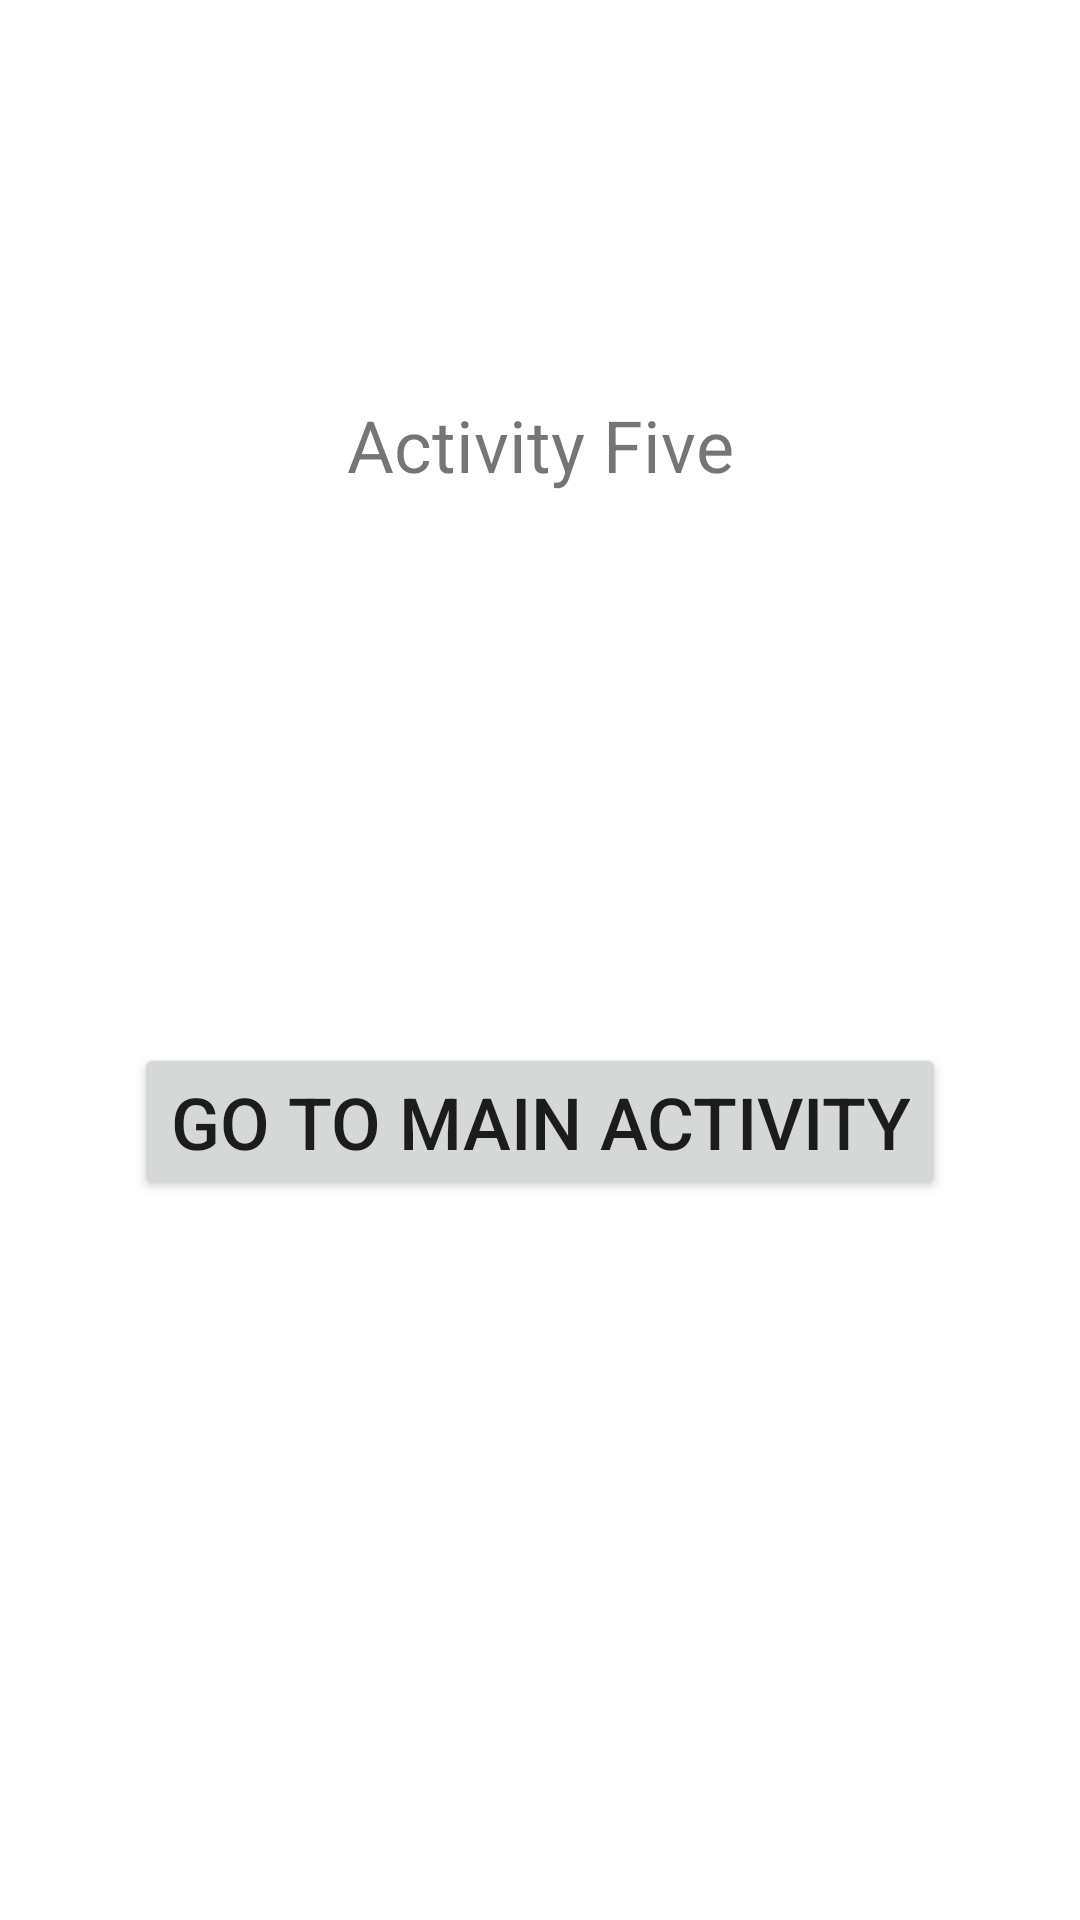

Layout XML and referenced resources for this Android screen:
<!-- AndroidManifest.xml: application theme Theme.P0242_ManyActiviti -->
<!-- res/layout/activity_fifth.xml -->
<?xml version="1.0" encoding="utf-8"?>
<androidx.constraintlayout.widget.ConstraintLayout xmlns:android="http://schemas.android.com/apk/res/android"
    xmlns:app="http://schemas.android.com/apk/res-auto"
    xmlns:tools="http://schemas.android.com/tools"
    android:layout_width="match_parent"
    android:layout_height="match_parent"
    tools:context=".ActivityFifth"
    android:id="@+id/activityFive"
    >

    <TextView
        android:layout_width="wrap_content"
        android:layout_height="wrap_content"
        android:layout_marginTop="132dp"
        android:text="Activity Five"
        android:textSize="24sp"
        app:layout_constraintEnd_toEndOf="parent"
        app:layout_constraintStart_toStartOf="parent"
        app:layout_constraintTop_toTopOf="parent" />

    <Button
        android:id="@+id/btnActFive_to_main"
        android:layout_width="wrap_content"
        android:layout_height="wrap_content"
        android:layout_marginBottom="240dp"
        android:text="Go to Main Activity"
        android:textSize="24sp"
        app:layout_constraintBottom_toBottomOf="parent"
        app:layout_constraintEnd_toEndOf="parent"
        app:layout_constraintStart_toStartOf="parent" />

</androidx.constraintlayout.widget.ConstraintLayout>
<!-- resources referenced by this layout -->
<resources>
  <style name="Theme.P0242_ManyActiviti" parent="Theme.MaterialComponents.DayNight.DarkActionBar">
          
          <item name="colorPrimary">@color/purple_500</item>
          <item name="colorPrimaryVariant">@color/purple_700</item>
          <item name="colorOnPrimary">@color/white</item>
          
          <item name="colorSecondary">@color/teal_200</item>
          <item name="colorSecondaryVariant">@color/teal_700</item>
          <item name="colorOnSecondary">@color/black</item>
          
          <item name="android:statusBarColor" tools:targetApi="l">?attr/colorPrimaryVariant</item>
          
      </style>
  <!-- not gathered from this repository: default colours our renderer supplied (Android Studio template values) -->
  <color name="purple_500">#FF6200EE</color>
  <color name="purple_700">#FF3700B3</color>
  <color name="teal_200">#FF03DAC5</color>
  <color name="teal_700">#FF018786</color>
  <color name="black">#FF000000</color>
  <color name="white">#FFFFFFFF</color>
</resources>
